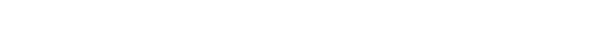
t = 0.00 s
t = 0.56 s: frame unchanged from t = 0.00 s, image omitted
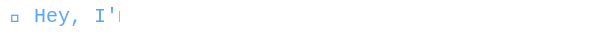
t = 1.69 s
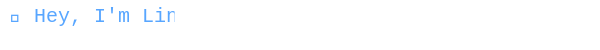
t = 2.25 s
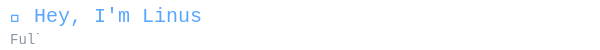
t = 2.81 s
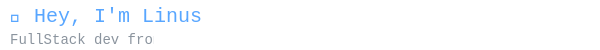
t = 3.94 s

The animated SVG that drew these frames (rendered in a browser with its animation timeline set to each time). Animation: 7 CSS @keyframes rules; one cycle of 4.50 s, repeats indefinitely.

<svg xmlns="http://www.w3.org/2000/svg" width="600" height="50">
  <style>
    .text {
      font-family: monospace;
      font-size: 20px;
      fill: #58a6ff;
    }
    .cursor {
      font-family: monospace;
      font-size: 20px;
      fill: #58a6ff;
      animation: blink 1s step-end infinite;
    }
    @keyframes blink {
      0%, 100% { opacity: 1; }
      50% { opacity: 0; }
    }

    .line1 { animation: reveal1 0s 0.5s both; }
    .line2 { animation: reveal2 0s 2.5s both; }
    .line3 { animation: reveal3 0s 4.5s both; }

    @keyframes reveal1 { from { opacity: 0; } to { opacity: 1; } }
    @keyframes reveal2 { from { opacity: 0; } to { opacity: 1; } }
    @keyframes reveal3 { from { opacity: 0; } to { opacity: 1; } }

    .type1 {
      animation: type1 2s steps(28, end) 0.5s both;
      clip-path: inset(0 100% 0 0);
    }
    .type2 {
      animation: type2 2s steps(22, end) 2.5s both;
      clip-path: inset(0 100% 0 0);
    }
    .type3 {
      animation: type3 2s steps(20, end) 4.5s both;
      clip-path: inset(0 100% 0 0);
    }

    @keyframes type1 { from { clip-path: inset(0 100% 0 0); } to { clip-path: inset(0 0% 0 0); } }
    @keyframes type2 { from { clip-path: inset(0 100% 0 0); } to { clip-path: inset(0 0% 0 0); } }
    @keyframes type3 { from { clip-path: inset(0 100% 0 0); } to { clip-path: inset(0 0% 0 0); } }
  </style>

  <text x="10" y="22" class="text type1">👋 Hey, I'm Linus</text>
  <text x="10" y="44" class="text type2" style="font-size:14px; fill:#8b949e;">FullStack dev from Sweden</text>
</svg>
